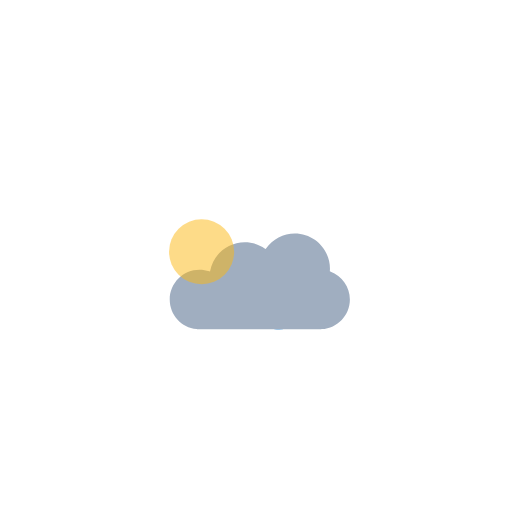
t = 0.00 s
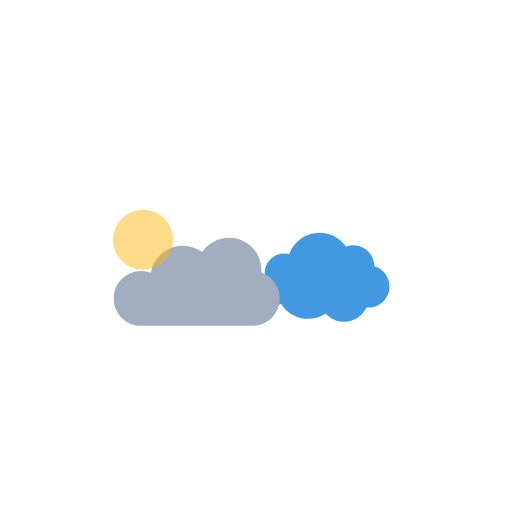
t = 0.66 s
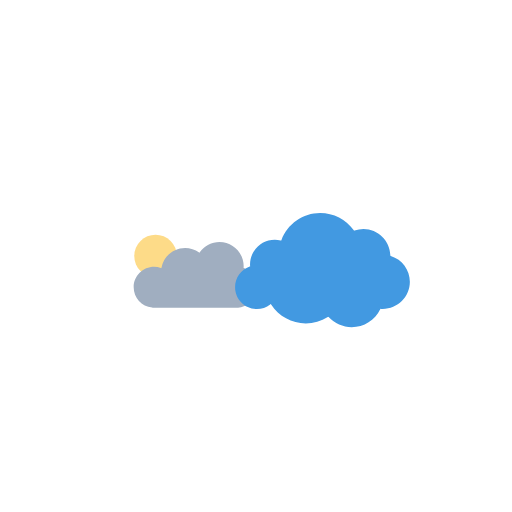
t = 1.34 s
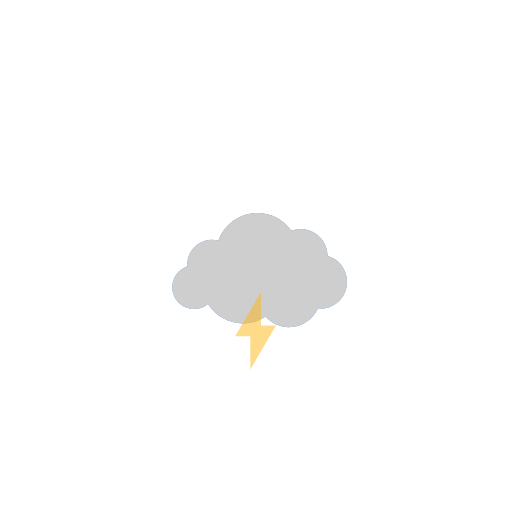
t = 2.00 s
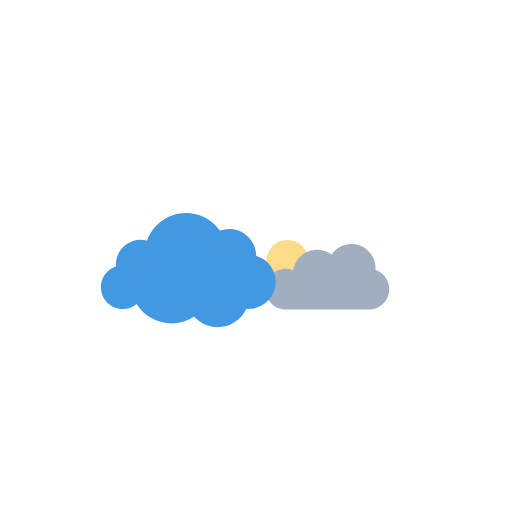
t = 2.64 s
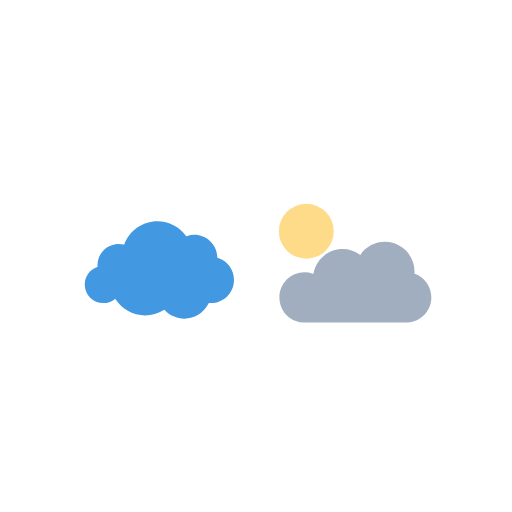
t = 3.10 s

The animated SVG that drew these frames (rendered in a browser with its animation timeline set to each time). Animation: 50 SMIL elements (animate=14,animateTransform=36); one cycle of 4.00 s, repeats indefinitely.

<svg fill="none" height="100%" width="100%" viewBox="0 0 1920 1920" xmlns:xlink="http://www.w3.org/1999/xlink" xmlns="http://www.w3.org/2000/svg"><g id="i0"><g transform="translate(960,1074)"><animateTransform repeatCount="indefinite" type="translate" attributeName="transform" dur="4.004s" begin="0s" calcMode="spline" values="960 1074; 567 1074; 960 998; 1331 1074; 960 1074; 960 1074" keyTimes="0; 0.25; 0.5; 0.75; 1; 1" keySplines="0.621 0 0.667 1; 0.333 0 0.359 1; 0.333 0 0.667 1; 0.333 0 0.667 1; 0 0 1 1" fill="freeze" /><g transform="scale(0.67,0.67)"><animateTransform repeatCount="indefinite" type="scale" attributeName="transform" dur="4.004s" begin="0s" calcMode="spline" values="0.67 0.67; 0.67 0.67; 0.46 0.46; 0.46 0.46; 0.67 0.67; 0.67 0.67" keyTimes="0; 0.108333; 0.333333; 0.658334; 0.891667; 1" keySplines="0 0 1 1; 0 0 1 1; 0 0 1 1; 0 0 1 1; 0 0 1 1" fill="freeze" /><g transform="translate(-653.5,-653.5)"><g opacity="0.5" visibility="hidden" id="i1"><animate repeatCount="indefinite" begin="0s" calcMode="discrete" dur="4.004s" values="hidden; visible; hidden; hidden; hidden" keyTimes="0; 0.25; 0.749999; 0.999999; 1" attributeName="visibility" /><g transform="translate(349.022,459.471)"><animateTransform repeatCount="indefinite" type="translate" attributeName="transform" dur="4.004s" begin="0s" calcMode="spline" values="349.022 459.471; 349.022 282.471; 349.022 726.903; 349.022 282.471; 349.022 459.471; 349.022 459.471" keyTimes="0; 0.25; 0.5; 0.75; 1; 1" keySplines="0.749 0 0.667 1; 0.333 0 0.319 1; 0.668 0 0.667 1; 0.333 0 0.667 1; 0 0 1 1" fill="freeze" /><g transform="scale(1.493,1.493)"><animateTransform repeatCount="indefinite" type="scale" attributeName="transform" dur="4.004s" begin="0s" calcMode="spline" values="1.493 1.493; 1.493 1.493; 1.223 1.223; 1.493 1.493; 1.493 1.493" keyTimes="0; 0.25; 0.5; 0.75; 1" keySplines="0 0 1 1; 0.333 0 0.667 1; 0.333 0 0.667 1; 0 0 1 1" fill="freeze" /><g transform="translate(204,16)"><g id="i2" transform="matrix(1,0,0,1,-204,-16)"><ellipse ry="122" rx="122" cy="0" cx="0" fill="#fdb813" /></g></g></g></g></g></g></g></g></g><g visibility="hidden" id="i3"><animate repeatCount="indefinite" begin="0s" calcMode="discrete" dur="4.004s" values="hidden; visible; hidden; hidden; hidden" keyTimes="0; 0.25; 0.749999; 0.999999; 1" attributeName="visibility" /><g transform="translate(960,1074)"><animateTransform repeatCount="indefinite" type="translate" attributeName="transform" dur="4.004s" begin="0s" calcMode="spline" values="960 1074; 567 1074; 960 998; 1331 1074; 960 1074; 960 1074" keyTimes="0; 0.25; 0.5; 0.75; 1; 1" keySplines="0.621 0 0.667 1; 0.333 0 0.359 1; 0.333 0 0.667 1; 0.333 0 0.667 1; 0 0 1 1" fill="freeze" /><g transform="scale(0.67,0.67)"><animateTransform repeatCount="indefinite" type="scale" attributeName="transform" dur="4.004s" begin="0s" calcMode="spline" values="0.67 0.67; 0.67 0.67; 0.46 0.46; 0.46 0.46; 0.67 0.67; 0.67 0.67" keyTimes="0; 0.108333; 0.333333; 0.658334; 0.891667; 1" keySplines="0 0 1 1; 0 0 1 1; 0 0 1 1; 0 0 1 1; 0 0 1 1" fill="freeze" /><g transform="translate(-653.5,-653.5)"><g id="i4" transform="matrix(1,0,0,1,674.803,625.448)"><path fill="#a0aec0" d="M-351.402,267.575C-351.402,267.575,-353.733,266.754,-353.733,266.754C-439.481,258.473,-504.138,187.186,-504.138,100.944C-504.138,9.062,-429.381,-65.695,-337.499,-65.695C-318.96,-65.695,-300.429,-62.5,-282.438,-56.187C-282.438,-56.187,-278.457,-54.783,-278.457,-54.783C-278.457,-54.783,-277.679,-58.933,-277.679,-58.933C-260.314,-151.893,-179.024,-219.365,-84.397,-219.365C-43.363,-219.365,-3.911,-206.697,29.68,-182.73C29.68,-182.73,32.647,-180.611,32.647,-180.611C32.647,-180.611,34.739,-183.594,34.739,-183.594C71.622,-236.183,131.848,-267.575,195.842,-267.575C304.349,-267.575,392.62,-179.304,392.62,-70.797C392.62,-67.973,392.437,-65.192,392.242,-62.421C392.242,-62.421,391.87,-56.425,391.87,-56.425C391.87,-56.425,394.406,-55.507,394.406,-55.507C460.041,-31.618,504.138,31.256,504.138,100.944C504.138,189.094,435.138,262.075,347.059,267.089C347.059,267.089,343.644,267.284,343.644,267.284C343.644,267.284,343.644,267.575,343.644,267.575C343.644,267.575,-351.402,267.575,-351.402,267.575Z" /></g></g></g></g></g><g id="i5"><g transform="translate(960,1071)"><animateTransform repeatCount="indefinite" type="translate" attributeName="transform" dur="4.004s" begin="0s" calcMode="spline" values="960 1071; 1351 994; 960 994; 575 994; 960 1068; 960 1068" keyTimes="0; 0.25; 0.5; 0.75; 1; 1" keySplines="0.621 0 0.667 1; 0.333 0 0.359 1; 0.333 0 0.667 1; 0.333 0 0.667 1; 0 0 1 1" fill="freeze" /><g transform="scale(0.46,0.46)"><animateTransform repeatCount="indefinite" type="scale" attributeName="transform" dur="4.004s" begin="0s" calcMode="spline" values="0.46 0.46; 0.46 0.46; 0.65 0.65; 0.65 0.65; 0.46 0.46; 0.46 0.46" keyTimes="0; 0.108333; 0.333333; 0.658334; 0.891667; 1" keySplines="0 0 1 1; 0 0 1 1; 0 0 1 1; 0 0 1 1; 0 0 1 1" fill="freeze" /><g transform="translate(-653.5,-596.5)"><g id="i4" transform="matrix(1,0,0,1,674.803,625.448)"><path fill="#4299e1" fill-rule="evenodd" d="M-236.581,-173.12C-236.581,-173.12,-237.719,-170.003,-237.719,-170.003C-237.719,-170.003,-240.936,-170.799,-240.936,-170.799C-252.51,-173.662,-264.025,-175.105,-275.152,-175.105C-353.86,-175.105,-417.886,-111.079,-417.886,-32.368C-417.886,-30.203,-417.742,-28.061,-417.598,-25.94C-417.598,-25.94,-417.273,-20.909,-417.273,-20.909C-417.273,-20.909,-419.919,-19.979,-419.919,-19.979C-470.291,-2.333,-504.138,45.329,-504.138,98.609C-504.138,167.955,-447.724,224.369,-378.37,224.369C-350.384,224.369,-323.825,215.256,-301.556,198.016C-301.556,198.016,-298.377,195.561,-298.377,195.561C-298.377,195.561,-296.193,198.93,-296.193,198.93C-251.952,266.993,-177.251,307.621,-96.382,307.621C-51.455,307.621,-7.495,294.833,30.739,270.633C30.739,270.633,33.34,268.997,33.34,268.997C33.34,268.997,35.418,271.229,35.418,271.229C70.456,308.615,117.794,329.203,168.725,329.203C239.273,329.203,302.269,289.622,333.155,225.893C333.155,225.893,335.899,223.764,335.899,223.764C335.899,223.764,338.392,223.936,338.392,223.936C341.426,224.153,344.442,224.369,347.53,224.369C433.879,224.369,504.139,154.129,504.139,67.789C504.139,-1.224,459.887,-61.331,394.036,-81.784C394.036,-81.784,391.508,-82.57,391.508,-82.57C391.508,-82.57,391.436,-85.234,391.436,-85.234C389.541,-168.794,320.059,-236.766,236.544,-236.766C219.153,-236.766,201.795,-233.751,184.944,-227.792C184.944,-227.792,182.326,-226.862,182.326,-226.862C182.326,-226.862,180.701,-229.125,180.701,-229.125C135.946,-291.789,63.466,-329.203,-13.156,-329.203C-112.42,-329.203,-202.211,-266.476,-236.581,-173.12Z" /></g></g></g></g></g><g visibility="hidden" id="i6"><animate repeatCount="indefinite" begin="0s" calcMode="discrete" dur="4.004s" values="hidden; visible; hidden; hidden; hidden" keyTimes="0; 0.358; 0.383; 0.999999; 1" attributeName="visibility" /><g transform="translate(960,1071)"><animateTransform repeatCount="indefinite" type="translate" attributeName="transform" dur="4.004s" begin="0s" calcMode="spline" values="960 1071; 1351 994; 960 994; 575 994; 960 1068; 960 1068" keyTimes="0; 0.25; 0.5; 0.75; 1; 1" keySplines="0.621 0 0.667 1; 0.333 0 0.359 1; 0.333 0 0.667 1; 0.333 0 0.667 1; 0 0 1 1" fill="freeze" /><g transform="scale(0.46,0.46)"><animateTransform repeatCount="indefinite" type="scale" attributeName="transform" dur="4.004s" begin="0s" calcMode="spline" values="0.46 0.46; 0.46 0.46; 0.65 0.65; 0.65 0.65; 0.46 0.46; 0.46 0.46" keyTimes="0; 0.108333; 0.333333; 0.658334; 0.891667; 1" keySplines="0 0 1 1; 0 0 1 1; 0 0 1 1; 0 0 1 1; 0 0 1 1" fill="freeze" /><g transform="translate(-653.5,-596.5)"><g id="i4" transform="matrix(1,0,0,1,674.803,625.448)"><path fill="#a0aec0" fill-rule="evenodd" d="M-236.581,-173.12C-236.581,-173.12,-237.719,-170.003,-237.719,-170.003C-237.719,-170.003,-240.936,-170.799,-240.936,-170.799C-252.51,-173.662,-264.025,-175.105,-275.152,-175.105C-353.86,-175.105,-417.886,-111.079,-417.886,-32.368C-417.886,-30.203,-417.742,-28.061,-417.598,-25.94C-417.598,-25.94,-417.273,-20.909,-417.273,-20.909C-417.273,-20.909,-419.919,-19.979,-419.919,-19.979C-470.291,-2.333,-504.138,45.329,-504.138,98.609C-504.138,167.955,-447.724,224.369,-378.37,224.369C-350.384,224.369,-323.825,215.256,-301.556,198.016C-301.556,198.016,-298.377,195.561,-298.377,195.561C-298.377,195.561,-296.193,198.93,-296.193,198.93C-251.952,266.993,-177.251,307.621,-96.382,307.621C-51.455,307.621,-7.495,294.833,30.739,270.633C30.739,270.633,33.34,268.997,33.34,268.997C33.34,268.997,35.418,271.229,35.418,271.229C70.456,308.615,117.794,329.203,168.725,329.203C239.273,329.203,302.269,289.622,333.155,225.893C333.155,225.893,335.899,223.764,335.899,223.764C335.899,223.764,338.392,223.936,338.392,223.936C341.426,224.153,344.442,224.369,347.53,224.369C433.879,224.369,504.139,154.129,504.139,67.789C504.139,-1.224,459.887,-61.331,394.036,-81.784C394.036,-81.784,391.508,-82.57,391.508,-82.57C391.508,-82.57,391.436,-85.234,391.436,-85.234C389.541,-168.794,320.059,-236.766,236.544,-236.766C219.153,-236.766,201.795,-233.751,184.944,-227.792C184.944,-227.792,182.326,-226.862,182.326,-226.862C182.326,-226.862,180.701,-229.125,180.701,-229.125C135.946,-291.789,63.466,-329.203,-13.156,-329.203C-112.42,-329.203,-202.211,-266.476,-236.581,-173.12Z" /></g></g></g></g></g><g visibility="hidden" id="i7"><animate repeatCount="indefinite" begin="0s" calcMode="discrete" dur="4.004s" values="hidden; visible; hidden; hidden; hidden" keyTimes="0; 0.417; 0.433; 0.999999; 1" attributeName="visibility" /><g transform="translate(960,1071)"><animateTransform repeatCount="indefinite" type="translate" attributeName="transform" dur="4.004s" begin="0s" calcMode="spline" values="960 1071; 1351 994; 960 994; 575 994; 960 1068; 960 1068" keyTimes="0; 0.25; 0.5; 0.75; 1; 1" keySplines="0.621 0 0.667 1; 0.333 0 0.359 1; 0.333 0 0.667 1; 0.333 0 0.667 1; 0 0 1 1" fill="freeze" /><g transform="scale(0.46,0.46)"><animateTransform repeatCount="indefinite" type="scale" attributeName="transform" dur="4.004s" begin="0s" calcMode="spline" values="0.46 0.46; 0.46 0.46; 0.65 0.65; 0.65 0.65; 0.46 0.46; 0.46 0.46" keyTimes="0; 0.108333; 0.333333; 0.658334; 0.891667; 1" keySplines="0 0 1 1; 0 0 1 1; 0 0 1 1; 0 0 1 1; 0 0 1 1" fill="freeze" /><g transform="translate(-653.5,-596.5)"><g id="i4" transform="matrix(1,0,0,1,674.803,625.448)"><path fill="#cecece" fill-rule="evenodd" d="M-236.581,-173.12C-236.581,-173.12,-237.719,-170.003,-237.719,-170.003C-237.719,-170.003,-240.936,-170.799,-240.936,-170.799C-252.51,-173.662,-264.025,-175.105,-275.152,-175.105C-353.86,-175.105,-417.886,-111.079,-417.886,-32.368C-417.886,-30.203,-417.742,-28.061,-417.598,-25.94C-417.598,-25.94,-417.273,-20.909,-417.273,-20.909C-417.273,-20.909,-419.919,-19.979,-419.919,-19.979C-470.291,-2.333,-504.138,45.329,-504.138,98.609C-504.138,167.955,-447.724,224.369,-378.37,224.369C-350.384,224.369,-323.825,215.256,-301.556,198.016C-301.556,198.016,-298.377,195.561,-298.377,195.561C-298.377,195.561,-296.193,198.93,-296.193,198.93C-251.952,266.993,-177.251,307.621,-96.382,307.621C-51.455,307.621,-7.495,294.833,30.739,270.633C30.739,270.633,33.34,268.997,33.34,268.997C33.34,268.997,35.418,271.229,35.418,271.229C70.456,308.615,117.794,329.203,168.725,329.203C239.273,329.203,302.269,289.622,333.155,225.893C333.155,225.893,335.899,223.764,335.899,223.764C335.899,223.764,338.392,223.936,338.392,223.936C341.426,224.153,344.442,224.369,347.53,224.369C433.879,224.369,504.139,154.129,504.139,67.789C504.139,-1.224,459.887,-61.331,394.036,-81.784C394.036,-81.784,391.508,-82.57,391.508,-82.57C391.508,-82.57,391.436,-85.234,391.436,-85.234C389.541,-168.794,320.059,-236.766,236.544,-236.766C219.153,-236.766,201.795,-233.751,184.944,-227.792C184.944,-227.792,182.326,-226.862,182.326,-226.862C182.326,-226.862,180.701,-229.125,180.701,-229.125C135.946,-291.789,63.466,-329.203,-13.156,-329.203C-112.42,-329.203,-202.211,-266.476,-236.581,-173.12Z" /></g></g></g></g></g><g visibility="hidden" id="i8"><animate repeatCount="indefinite" begin="0s" calcMode="discrete" dur="4.004s" values="hidden; visible; hidden; hidden; hidden" keyTimes="0; 0.458; 0.475; 0.999999; 1" attributeName="visibility" /><g transform="translate(960,1071)"><animateTransform repeatCount="indefinite" type="translate" attributeName="transform" dur="4.004s" begin="0s" calcMode="spline" values="960 1071; 1351 994; 960 994; 575 994; 960 1068; 960 1068" keyTimes="0; 0.25; 0.5; 0.75; 1; 1" keySplines="0.621 0 0.667 1; 0.333 0 0.359 1; 0.333 0 0.667 1; 0.333 0 0.667 1; 0 0 1 1" fill="freeze" /><g transform="scale(0.46,0.46)"><animateTransform repeatCount="indefinite" type="scale" attributeName="transform" dur="4.004s" begin="0s" calcMode="spline" values="0.46 0.46; 0.46 0.46; 0.65 0.65; 0.65 0.65; 0.46 0.46; 0.46 0.46" keyTimes="0; 0.108333; 0.333333; 0.658334; 0.891667; 1" keySplines="0 0 1 1; 0 0 1 1; 0 0 1 1; 0 0 1 1; 0 0 1 1" fill="freeze" /><g transform="translate(-653.5,-596.5)"><g id="i4" transform="matrix(1,0,0,1,674.803,625.448)"><path fill="#cecece" fill-rule="evenodd" d="M-236.581,-173.12C-236.581,-173.12,-237.719,-170.003,-237.719,-170.003C-237.719,-170.003,-240.936,-170.799,-240.936,-170.799C-252.51,-173.662,-264.025,-175.105,-275.152,-175.105C-353.86,-175.105,-417.886,-111.079,-417.886,-32.368C-417.886,-30.203,-417.742,-28.061,-417.598,-25.94C-417.598,-25.94,-417.273,-20.909,-417.273,-20.909C-417.273,-20.909,-419.919,-19.979,-419.919,-19.979C-470.291,-2.333,-504.138,45.329,-504.138,98.609C-504.138,167.955,-447.724,224.369,-378.37,224.369C-350.384,224.369,-323.825,215.256,-301.556,198.016C-301.556,198.016,-298.377,195.561,-298.377,195.561C-298.377,195.561,-296.193,198.93,-296.193,198.93C-251.952,266.993,-177.251,307.621,-96.382,307.621C-51.455,307.621,-7.495,294.833,30.739,270.633C30.739,270.633,33.34,268.997,33.34,268.997C33.34,268.997,35.418,271.229,35.418,271.229C70.456,308.615,117.794,329.203,168.725,329.203C239.273,329.203,302.269,289.622,333.155,225.893C333.155,225.893,335.899,223.764,335.899,223.764C335.899,223.764,338.392,223.936,338.392,223.936C341.426,224.153,344.442,224.369,347.53,224.369C433.879,224.369,504.139,154.129,504.139,67.789C504.139,-1.224,459.887,-61.331,394.036,-81.784C394.036,-81.784,391.508,-82.57,391.508,-82.57C391.508,-82.57,391.436,-85.234,391.436,-85.234C389.541,-168.794,320.059,-236.766,236.544,-236.766C219.153,-236.766,201.795,-233.751,184.944,-227.792C184.944,-227.792,182.326,-226.862,182.326,-226.862C182.326,-226.862,180.701,-229.125,180.701,-229.125C135.946,-291.789,63.466,-329.203,-13.156,-329.203C-112.42,-329.203,-202.211,-266.476,-236.581,-173.12Z" /></g></g></g></g></g><g visibility="hidden" id="i9"><animate repeatCount="indefinite" begin="0s" calcMode="discrete" dur="4.004s" values="hidden; visible; hidden; hidden; hidden" keyTimes="0; 0.5; 0.524999; 0.999999; 1" attributeName="visibility" /><g transform="translate(960,1071)"><animateTransform repeatCount="indefinite" type="translate" attributeName="transform" dur="4.004s" begin="0s" calcMode="spline" values="960 1071; 1351 994; 960 994; 575 994; 960 1068; 960 1068" keyTimes="0; 0.25; 0.5; 0.75; 1; 1" keySplines="0.621 0 0.667 1; 0.333 0 0.359 1; 0.333 0 0.667 1; 0.333 0 0.667 1; 0 0 1 1" fill="freeze" /><g transform="scale(0.46,0.46)"><animateTransform repeatCount="indefinite" type="scale" attributeName="transform" dur="4.004s" begin="0s" calcMode="spline" values="0.46 0.46; 0.46 0.46; 0.65 0.65; 0.65 0.65; 0.46 0.46; 0.46 0.46" keyTimes="0; 0.108333; 0.333333; 0.658334; 0.891667; 1" keySplines="0 0 1 1; 0 0 1 1; 0 0 1 1; 0 0 1 1; 0 0 1 1" fill="freeze" /><g transform="translate(-653.5,-596.5)"><g id="i4" transform="matrix(1,0,0,1,674.803,625.448)"><path fill="#cecece" fill-rule="evenodd" d="M-236.581,-173.12C-236.581,-173.12,-237.719,-170.003,-237.719,-170.003C-237.719,-170.003,-240.936,-170.799,-240.936,-170.799C-252.51,-173.662,-264.025,-175.105,-275.152,-175.105C-353.86,-175.105,-417.886,-111.079,-417.886,-32.368C-417.886,-30.203,-417.742,-28.061,-417.598,-25.94C-417.598,-25.94,-417.273,-20.909,-417.273,-20.909C-417.273,-20.909,-419.919,-19.979,-419.919,-19.979C-470.291,-2.333,-504.138,45.329,-504.138,98.609C-504.138,167.955,-447.724,224.369,-378.37,224.369C-350.384,224.369,-323.825,215.256,-301.556,198.016C-301.556,198.016,-298.377,195.561,-298.377,195.561C-298.377,195.561,-296.193,198.93,-296.193,198.93C-251.952,266.993,-177.251,307.621,-96.382,307.621C-51.455,307.621,-7.495,294.833,30.739,270.633C30.739,270.633,33.34,268.997,33.34,268.997C33.34,268.997,35.418,271.229,35.418,271.229C70.456,308.615,117.794,329.203,168.725,329.203C239.273,329.203,302.269,289.622,333.155,225.893C333.155,225.893,335.899,223.764,335.899,223.764C335.899,223.764,338.392,223.936,338.392,223.936C341.426,224.153,344.442,224.369,347.53,224.369C433.879,224.369,504.139,154.129,504.139,67.789C504.139,-1.224,459.887,-61.331,394.036,-81.784C394.036,-81.784,391.508,-82.57,391.508,-82.57C391.508,-82.57,391.436,-85.234,391.436,-85.234C389.541,-168.794,320.059,-236.766,236.544,-236.766C219.153,-236.766,201.795,-233.751,184.944,-227.792C184.944,-227.792,182.326,-226.862,182.326,-226.862C182.326,-226.862,180.701,-229.125,180.701,-229.125C135.946,-291.789,63.466,-329.203,-13.156,-329.203C-112.42,-329.203,-202.211,-266.476,-236.581,-173.12Z" /></g></g></g></g></g><g id="i5"><g transform="translate(960,1071)"><animateTransform repeatCount="indefinite" type="translate" attributeName="transform" dur="4.004s" begin="0s" calcMode="spline" values="960 1071; 1351 994; 960 994; 575 994; 960 1068; 960 1068" keyTimes="0; 0.25; 0.5; 0.75; 1; 1" keySplines="0.621 0 0.667 1; 0.333 0 0.359 1; 0.333 0 0.667 1; 0.333 0 0.667 1; 0 0 1 1" fill="freeze" /><g transform="scale(0.46,0.46)"><animateTransform repeatCount="indefinite" type="scale" attributeName="transform" dur="4.004s" begin="0s" calcMode="spline" values="0.46 0.46; 0.46 0.46; 0.65 0.65; 0.65 0.65; 0.46 0.46; 0.46 0.46" keyTimes="0; 0.108333; 0.333333; 0.658334; 0.891667; 1" keySplines="0 0 1 1; 0 0 1 1; 0 0 1 1; 0 0 1 1; 0 0 1 1" fill="freeze" /><g transform="translate(-653.5,-596.5)"><g transform="matrix(0.646,0,0,0.646,270.481,630.998)" opacity="0.5" visibility="hidden" id="i10"><animate repeatCount="indefinite" begin="0s" calcMode="discrete" dur="4.004s" values="hidden; visible; hidden; hidden; hidden" keyTimes="0; 0.358; 0.383; 0.999999; 1" attributeName="visibility" /><g id="i4" transform="matrix(1,0,0,1,635.544,590.937)"><path fill="#fdb813" d="M51.551,-375.434C51.551,-375.434,-196.308,51.55,-196.308,51.55C-196.308,51.55,-51.55,51.55,-51.55,51.55C-51.55,51.55,-51.55,375.434,-51.55,375.434C-51.55,375.434,196.309,-51.551,196.309,-51.551C196.309,-51.551,51.551,-51.551,51.551,-51.551C51.551,-51.551,51.551,-375.434,51.551,-375.434Z" /></g></g></g></g></g></g><g id="i5"><g transform="translate(960,1071)"><animateTransform repeatCount="indefinite" type="translate" attributeName="transform" dur="4.004s" begin="0s" calcMode="spline" values="960 1071; 1351 994; 960 994; 575 994; 960 1068; 960 1068" keyTimes="0; 0.25; 0.5; 0.75; 1; 1" keySplines="0.621 0 0.667 1; 0.333 0 0.359 1; 0.333 0 0.667 1; 0.333 0 0.667 1; 0 0 1 1" fill="freeze" /><g transform="scale(0.46,0.46)"><animateTransform repeatCount="indefinite" type="scale" attributeName="transform" dur="4.004s" begin="0s" calcMode="spline" values="0.46 0.46; 0.46 0.46; 0.65 0.65; 0.65 0.65; 0.46 0.46; 0.46 0.46" keyTimes="0; 0.108333; 0.333333; 0.658334; 0.891667; 1" keySplines="0 0 1 1; 0 0 1 1; 0 0 1 1; 0 0 1 1; 0 0 1 1" fill="freeze" /><g transform="translate(-653.5,-596.5)"><g transform="matrix(0.596,0,0,0.596,77.442,634.247)" opacity="0.5" visibility="hidden" id="i11"><animate repeatCount="indefinite" begin="0s" calcMode="discrete" dur="4.004s" values="hidden; visible; hidden; hidden; hidden" keyTimes="0; 0.417; 0.433; 0.999999; 1" attributeName="visibility" /><g id="i4" transform="matrix(1,0,0,1,635.544,590.937)"><path fill="#fdb813" d="M51.551,-375.434C51.551,-375.434,-196.308,51.55,-196.308,51.55C-196.308,51.55,-51.55,51.55,-51.55,51.55C-51.55,51.55,-51.55,375.434,-51.55,375.434C-51.55,375.434,196.309,-51.551,196.309,-51.551C196.309,-51.551,51.551,-51.551,51.551,-51.551C51.551,-51.551,51.551,-375.434,51.551,-375.434Z" /></g></g></g></g></g></g><g id="i5"><g transform="translate(960,1071)"><animateTransform repeatCount="indefinite" type="translate" attributeName="transform" dur="4.004s" begin="0s" calcMode="spline" values="960 1071; 1351 994; 960 994; 575 994; 960 1068; 960 1068" keyTimes="0; 0.25; 0.5; 0.75; 1; 1" keySplines="0.621 0 0.667 1; 0.333 0 0.359 1; 0.333 0 0.667 1; 0.333 0 0.667 1; 0 0 1 1" fill="freeze" /><g transform="scale(0.46,0.46)"><animateTransform repeatCount="indefinite" type="scale" attributeName="transform" dur="4.004s" begin="0s" calcMode="spline" values="0.46 0.46; 0.46 0.46; 0.65 0.65; 0.65 0.65; 0.46 0.46; 0.46 0.46" keyTimes="0; 0.108333; 0.333333; 0.658334; 0.891667; 1" keySplines="0 0 1 1; 0 0 1 1; 0 0 1 1; 0 0 1 1; 0 0 1 1" fill="freeze" /><g transform="translate(-653.5,-596.5)"><g transform="matrix(0.692,0,0,0.692,534.067,599.677)" opacity="0.5" visibility="hidden" id="i12"><animate repeatCount="indefinite" begin="0s" calcMode="discrete" dur="4.004s" values="hidden; visible; hidden; hidden; hidden" keyTimes="0; 0.458; 0.475; 0.999999; 1" attributeName="visibility" /><g id="i4" transform="matrix(1,0,0,1,635.544,590.937)"><path fill="#fdb813" d="M51.551,-375.434C51.551,-375.434,-196.308,51.55,-196.308,51.55C-196.308,51.55,-51.55,51.55,-51.55,51.55C-51.55,51.55,-51.55,375.434,-51.55,375.434C-51.55,375.434,196.309,-51.551,196.309,-51.551C196.309,-51.551,51.551,-51.551,51.551,-51.551C51.551,-51.551,51.551,-375.434,51.551,-375.434Z" /></g></g></g></g></g></g><g id="i5"><g transform="translate(960,1071)"><animateTransform repeatCount="indefinite" type="translate" attributeName="transform" dur="4.004s" begin="0s" calcMode="spline" values="960 1071; 1351 994; 960 994; 575 994; 960 1068; 960 1068" keyTimes="0; 0.25; 0.5; 0.75; 1; 1" keySplines="0.621 0 0.667 1; 0.333 0 0.359 1; 0.333 0 0.667 1; 0.333 0 0.667 1; 0 0 1 1" fill="freeze" /><g transform="scale(0.46,0.46)"><animateTransform repeatCount="indefinite" type="scale" attributeName="transform" dur="4.004s" begin="0s" calcMode="spline" values="0.46 0.46; 0.46 0.46; 0.65 0.65; 0.65 0.65; 0.46 0.46; 0.46 0.46" keyTimes="0; 0.108333; 0.333333; 0.658334; 0.891667; 1" keySplines="0 0 1 1; 0 0 1 1; 0 0 1 1; 0 0 1 1; 0 0 1 1" fill="freeze" /><g transform="translate(-653.5,-596.5)"><g transform="matrix(0.598,0,0,0.598,271.454,622.679)" opacity="0.5" visibility="hidden" id="i13"><animate repeatCount="indefinite" begin="0s" calcMode="discrete" dur="4.004s" values="hidden; visible; hidden; hidden; hidden" keyTimes="0; 0.5; 0.524999; 0.999999; 1" attributeName="visibility" /><g id="i4" transform="matrix(1,0,0,1,635.544,590.937)"><path fill="#fdb813" d="M51.551,-375.434C51.551,-375.434,-196.308,51.55,-196.308,51.55C-196.308,51.55,-51.55,51.55,-51.55,51.55C-51.55,51.55,-51.55,375.434,-51.55,375.434C-51.55,375.434,196.309,-51.551,196.309,-51.551C196.309,-51.551,51.551,-51.551,51.551,-51.551C51.551,-51.551,51.551,-375.434,51.551,-375.434Z" /></g></g></g></g></g></g><g visibility="visible" id="i0"><animate repeatCount="indefinite" begin="0s" calcMode="discrete" dur="4.004s" values="visible; hidden; hidden; hidden" keyTimes="0; 0.25; 0.999999; 1" attributeName="visibility" /><g transform="translate(960,1074)"><animateTransform repeatCount="indefinite" type="translate" attributeName="transform" dur="4.004s" begin="0s" calcMode="spline" values="960 1074; 567 1074; 960 998; 1331 1074; 960 1074; 960 1074" keyTimes="0; 0.25; 0.5; 0.75; 1; 1" keySplines="0.621 0 0.667 1; 0.333 0 0.359 1; 0.333 0 0.667 1; 0.333 0 0.667 1; 0 0 1 1" fill="freeze" /><g transform="scale(0.67,0.67)"><animateTransform repeatCount="indefinite" type="scale" attributeName="transform" dur="4.004s" begin="0s" calcMode="spline" values="0.67 0.67; 0.67 0.67; 0.46 0.46; 0.46 0.46; 0.67 0.67; 0.67 0.67" keyTimes="0; 0.108333; 0.333333; 0.658334; 0.891667; 1" keySplines="0 0 1 1; 0 0 1 1; 0 0 1 1; 0 0 1 1; 0 0 1 1" fill="freeze" /><g transform="translate(-653.5,-653.5)"><g id="i4" transform="matrix(1,0,0,1,674.803,625.448)"><path fill="#a0aec0" d="M-351.402,267.575C-351.402,267.575,-353.733,266.754,-353.733,266.754C-439.481,258.473,-504.138,187.186,-504.138,100.944C-504.138,9.062,-429.381,-65.695,-337.499,-65.695C-318.96,-65.695,-300.429,-62.5,-282.438,-56.187C-282.438,-56.187,-278.457,-54.783,-278.457,-54.783C-278.457,-54.783,-277.679,-58.933,-277.679,-58.933C-260.314,-151.893,-179.024,-219.365,-84.397,-219.365C-43.363,-219.365,-3.911,-206.697,29.68,-182.73C29.68,-182.73,32.647,-180.611,32.647,-180.611C32.647,-180.611,34.739,-183.594,34.739,-183.594C71.622,-236.183,131.848,-267.575,195.842,-267.575C304.349,-267.575,392.62,-179.304,392.62,-70.797C392.62,-67.973,392.437,-65.192,392.242,-62.421C392.242,-62.421,391.87,-56.425,391.87,-56.425C391.87,-56.425,394.406,-55.507,394.406,-55.507C460.041,-31.618,504.138,31.256,504.138,100.944C504.138,189.094,435.138,262.075,347.059,267.089C347.059,267.089,343.644,267.284,343.644,267.284C343.644,267.284,343.644,267.575,343.644,267.575C343.644,267.575,-351.402,267.575,-351.402,267.575Z" /></g></g></g></g></g><g visibility="hidden" id="i14"><animate repeatCount="indefinite" begin="0s" calcMode="discrete" dur="4.004s" values="hidden; visible; visible; visible" keyTimes="0; 0.749999; 0.999999; 1" attributeName="visibility" /><g transform="translate(960,1074)"><animateTransform repeatCount="indefinite" type="translate" attributeName="transform" dur="4.004s" begin="0s" calcMode="spline" values="960 1074; 567 1074; 960 998; 1331 1074; 960 1074; 960 1074" keyTimes="0; 0.25; 0.5; 0.75; 1; 1" keySplines="0.621 0 0.667 1; 0.333 0 0.359 1; 0.333 0 0.667 1; 0.333 0 0.667 1; 0 0 1 1" fill="freeze" /><g transform="scale(0.67,0.67)"><animateTransform repeatCount="indefinite" type="scale" attributeName="transform" dur="4.004s" begin="0s" calcMode="spline" values="0.67 0.67; 0.67 0.67; 0.46 0.46; 0.46 0.46; 0.67 0.67; 0.67 0.67" keyTimes="0; 0.108333; 0.333333; 0.658334; 0.891667; 1" keySplines="0 0 1 1; 0 0 1 1; 0 0 1 1; 0 0 1 1; 0 0 1 1" fill="freeze" /><g transform="translate(-653.5,-653.5)"><g id="i4" transform="matrix(1,0,0,1,674.803,625.448)"><path fill="#a0aec0" d="M-351.402,267.575C-351.402,267.575,-353.733,266.754,-353.733,266.754C-439.481,258.473,-504.138,187.186,-504.138,100.944C-504.138,9.062,-429.381,-65.695,-337.499,-65.695C-318.96,-65.695,-300.429,-62.5,-282.438,-56.187C-282.438,-56.187,-278.457,-54.783,-278.457,-54.783C-278.457,-54.783,-277.679,-58.933,-277.679,-58.933C-260.314,-151.893,-179.024,-219.365,-84.397,-219.365C-43.363,-219.365,-3.911,-206.697,29.68,-182.73C29.68,-182.73,32.647,-180.611,32.647,-180.611C32.647,-180.611,34.739,-183.594,34.739,-183.594C71.622,-236.183,131.848,-267.575,195.842,-267.575C304.349,-267.575,392.62,-179.304,392.62,-70.797C392.62,-67.973,392.437,-65.192,392.242,-62.421C392.242,-62.421,391.87,-56.425,391.87,-56.425C391.87,-56.425,394.406,-55.507,394.406,-55.507C460.041,-31.618,504.138,31.256,504.138,100.944C504.138,189.094,435.138,262.075,347.059,267.089C347.059,267.089,343.644,267.284,343.644,267.284C343.644,267.284,343.644,267.575,343.644,267.575C343.644,267.575,-351.402,267.575,-351.402,267.575Z" /></g></g></g></g></g><g id="i0"><g transform="translate(960,1074)"><animateTransform repeatCount="indefinite" type="translate" attributeName="transform" dur="4.004s" begin="0s" calcMode="spline" values="960 1074; 567 1074; 960 998; 1331 1074; 960 1074; 960 1074" keyTimes="0; 0.25; 0.5; 0.75; 1; 1" keySplines="0.621 0 0.667 1; 0.333 0 0.359 1; 0.333 0 0.667 1; 0.333 0 0.667 1; 0 0 1 1" fill="freeze" /><g transform="scale(0.67,0.67)"><animateTransform repeatCount="indefinite" type="scale" attributeName="transform" dur="4.004s" begin="0s" calcMode="spline" values="0.67 0.67; 0.67 0.67; 0.46 0.46; 0.46 0.46; 0.67 0.67; 0.67 0.67" keyTimes="0; 0.108333; 0.333333; 0.658334; 0.891667; 1" keySplines="0 0 1 1; 0 0 1 1; 0 0 1 1; 0 0 1 1; 0 0 1 1" fill="freeze" /><g transform="translate(-653.5,-653.5)"><g opacity="0.5" visibility="visible" id="i15"><animate repeatCount="indefinite" begin="0s" calcMode="discrete" dur="4.004s" values="visible; hidden; hidden; hidden" keyTimes="0; 0.25; 0.999999; 1" attributeName="visibility" /><g transform="translate(349.022,459.471)"><animateTransform repeatCount="indefinite" type="translate" attributeName="transform" dur="4.004s" begin="0s" calcMode="spline" values="349.022 459.471; 349.022 282.471; 349.022 726.903; 349.022 282.471; 349.022 459.471; 349.022 459.471" keyTimes="0; 0.25; 0.5; 0.75; 1; 1" keySplines="0.749 0 0.667 1; 0.333 0 0.319 1; 0.668 0 0.667 1; 0.333 0 0.667 1; 0 0 1 1" fill="freeze" /><g transform="scale(1.493,1.493)"><animateTransform repeatCount="indefinite" type="scale" attributeName="transform" dur="4.004s" begin="0s" calcMode="spline" values="1.493 1.493; 1.493 1.493; 1.223 1.223; 1.493 1.493; 1.493 1.493" keyTimes="0; 0.25; 0.5; 0.75; 1" keySplines="0 0 1 1; 0.333 0 0.667 1; 0.333 0 0.667 1; 0 0 1 1" fill="freeze" /><g transform="translate(204,16)"><g id="i2" transform="matrix(1,0,0,1,-204,-16)"><ellipse ry="122" rx="122" cy="0" cx="0" fill="#fdb813" /></g></g></g></g></g></g></g></g></g><g id="i0"><g transform="translate(960,1074)"><animateTransform repeatCount="indefinite" type="translate" attributeName="transform" dur="4.004s" begin="0s" calcMode="spline" values="960 1074; 567 1074; 960 998; 1331 1074; 960 1074; 960 1074" keyTimes="0; 0.25; 0.5; 0.75; 1; 1" keySplines="0.621 0 0.667 1; 0.333 0 0.359 1; 0.333 0 0.667 1; 0.333 0 0.667 1; 0 0 1 1" fill="freeze" /><g transform="scale(0.67,0.67)"><animateTransform repeatCount="indefinite" type="scale" attributeName="transform" dur="4.004s" begin="0s" calcMode="spline" values="0.67 0.67; 0.67 0.67; 0.46 0.46; 0.46 0.46; 0.67 0.67; 0.67 0.67" keyTimes="0; 0.108333; 0.333333; 0.658334; 0.891667; 1" keySplines="0 0 1 1; 0 0 1 1; 0 0 1 1; 0 0 1 1; 0 0 1 1" fill="freeze" /><g transform="translate(-653.5,-653.5)"><g opacity="0.5" visibility="hidden" id="i16"><animate repeatCount="indefinite" begin="0s" calcMode="discrete" dur="4.004s" values="hidden; visible; visible; visible" keyTimes="0; 0.749999; 0.999999; 1" attributeName="visibility" /><g transform="translate(349.022,459.471)"><animateTransform repeatCount="indefinite" type="translate" attributeName="transform" dur="4.004s" begin="0s" calcMode="spline" values="349.022 459.471; 349.022 282.471; 349.022 726.903; 349.022 282.471; 349.022 459.471; 349.022 459.471" keyTimes="0; 0.25; 0.5; 0.75; 1; 1" keySplines="0.749 0 0.667 1; 0.333 0 0.319 1; 0.668 0 0.667 1; 0.333 0 0.667 1; 0 0 1 1" fill="freeze" /><g transform="scale(1.493,1.493)"><animateTransform repeatCount="indefinite" type="scale" attributeName="transform" dur="4.004s" begin="0s" calcMode="spline" values="1.493 1.493; 1.493 1.493; 1.223 1.223; 1.493 1.493; 1.493 1.493" keyTimes="0; 0.25; 0.5; 0.75; 1" keySplines="0 0 1 1; 0.333 0 0.667 1; 0.333 0 0.667 1; 0 0 1 1" fill="freeze" /><g transform="translate(204,16)"><g id="i2" transform="matrix(1,0,0,1,-204,-16)"><ellipse ry="122" rx="122" cy="0" cx="0" fill="#fdb813" /></g></g></g></g></g></g></g></g></g></svg>
